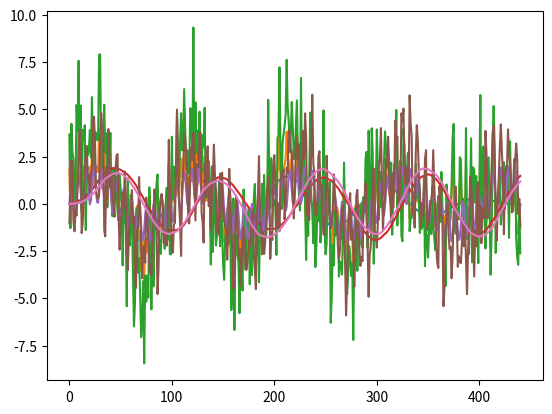

The matplotlib source for this figure:
'''
Created on 6 Feb 2018

[redacted]

'''

import numpy as np
import matplotlib.pyplot as plt
import scipy.signal
from functools import reduce

FS=44100.0
T=0.01
DT=1.0/44100



def white_noise_adder(mu,sigma):
    """
    Closure that returns a function that adds
    white noise determined by mu and sigma 
    """
    def add_noise(signal):
        return signal+np.random.normal(mu,sigma,len(signal))
    return add_noise

def sine_adder(f):
    """
    Closure returning a function that adds a 
    sine wave to a signal
    """
    def add_sine(signal):
        t=np.arange(0,T,DT)
        return signal+np.sin(f*2*np.pi*t)
    return add_sine

def lp_filter(order,cutoff):
    """
    Closure that returns a low pass filter function to 
    be applied on a signal
    """
    def filter_func(signal):
        b,a=scipy.signal.butter(order, cutoff/FS)
        return np.real(scipy.signal.lfilter(b, a, signal))
    return filter_func

def fold(*funcs):
    """
    Function that composes an arbitrary number of functions
    """
    def f_of_g(f,g):
        return lambda x:f(g(x))
    return reduce(f_of_g,funcs,lambda x:x)

        
def plotter():
    """
    Closure that returns a function that plots a signal
    """
    def plot_signal(signal):
        plt.plot(signal)
        plt.show()
        return signal
    return plot_signal


class AdditiveSynthTool():
    def __init__(self):
        """
        Constructor: the  only property is a signal.
        """
        self.signal=np.zeros_like(np.arange(0,T,DT))
    
    def add(self,f):
        """
        Adds a sinusoid of a given frequency to the signal
        @f: Frequency of the sinusoidal to be added to the signal
        """
        t=np.arange(0,T,DT)
        self.signal+=np.sin(f*2*np.pi*t)
        return self
    def low_pass(self,order,cutoff):
        """
        Low passes the signal
        @order: Order of the Butterworth low pass filter
        @cuttoff: Cuttoff frequencies of the Butterworth lp filter
        """
        b,a=scipy.signal.butter(order, cutoff/FS)
        self.signal=np.real(scipy.signal.lfilter(b, a, self.signal))
        return self
    def apply(self,func):
        """
        Applies an arbitrary function to the signal
        @func: Function to be applied on the signal
        """
        self.signal=func(self.signal)
        return self
    def plot_stage(self):
        """
        Plots the signal
        """
        plt.plot(self.signal)
        plt.show()
        return self
    
def main():
    
    """
    Object oriented DSL using the AdditiveSynthTool object
    """
    one_sigma=white_noise_adder(0, 1) #Create a function that adds white noise with mean 0 and variance 1
    a=AdditiveSynthTool()           
    #Creating the pipeline of a synthesizer
    a.add(440).add(490).plot_stage().apply(one_sigma).plot_stage().apply(lambda x:2*x).plot_stage()
    #Another example using a filter
    b=AdditiveSynthTool()
    b.add(440).add(6000).apply(lambda x:2*x).apply(one_sigma).low_pass(2, 1000.0).plot_stage()
    
    
    
    """
    Functional DSL example
    """
    signal=np.zeros_like(np.arange(0,T,DT)) #Empty signal
    
    one_sigma=white_noise_adder(0, 1)         #White noise
    
    times_2=lambda x:2*x                    #Amplifier with gain 2
    low_freq=sine_adder(440)                #Low frequency sine wave
    high_freq=sine_adder(6000)              #High frequency sine wave
    lp=lp_filter(2,1000.0)                  #Low pass filter
    
    #Build the pipeline, the execution goes from right to left of the pipeline
    synth=fold(plotter(),lp,plotter(),one_sigma,times_2,plotter(),high_freq,low_freq) 
    synth(signal)
    
if __name__=="__main__":
    main()
